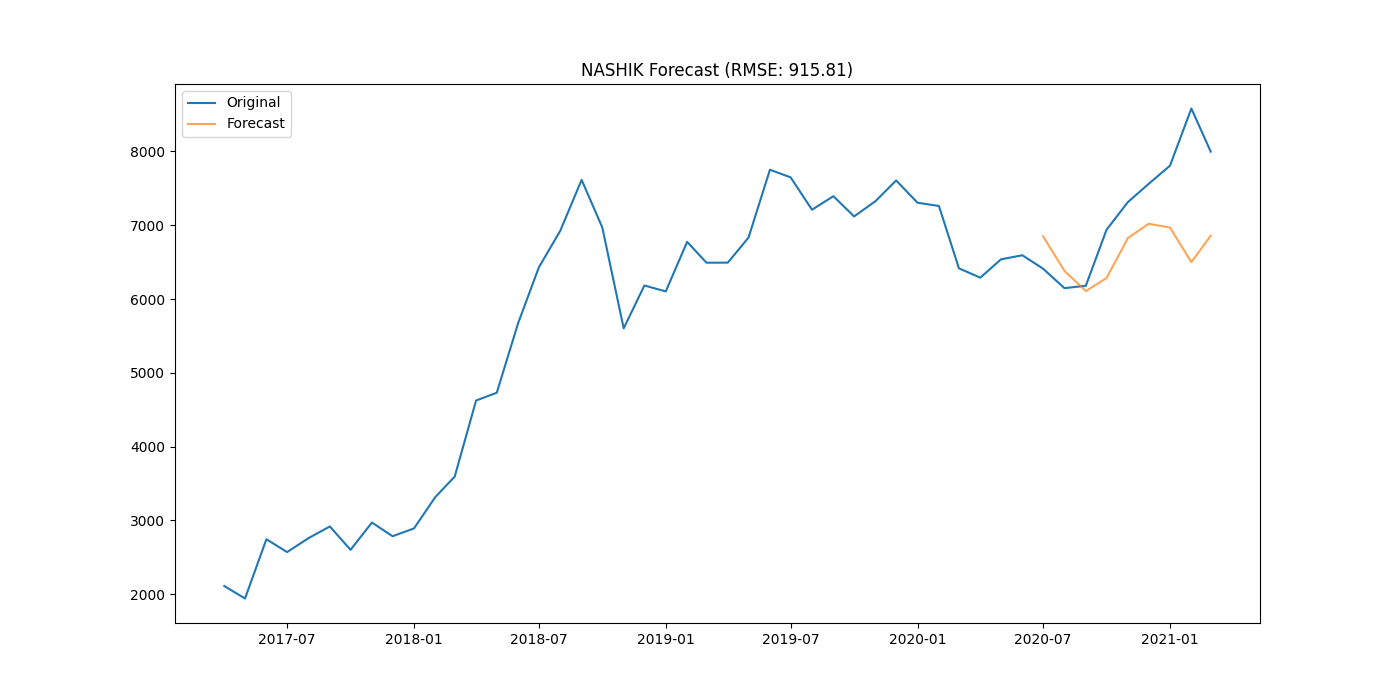

Values plotted in this chart, from the file beside it:
district, date, actual, forecast
NASHIK, 2020-07-01, 6411, 6850
NASHIK, 2020-08-01, 6147, 6381
NASHIK, 2020-09-01, 6180, 6108
NASHIK, 2020-10-01, 6938, 6284
NASHIK, 2020-11-01, 7314, 6827
NASHIK, 2020-12-01, 7560, 7020
NASHIK, 2021-01-01, 7807, 6968
NASHIK, 2021-02-01, 8582, 6501
NASHIK, 2021-03-01, 7998, 6857
